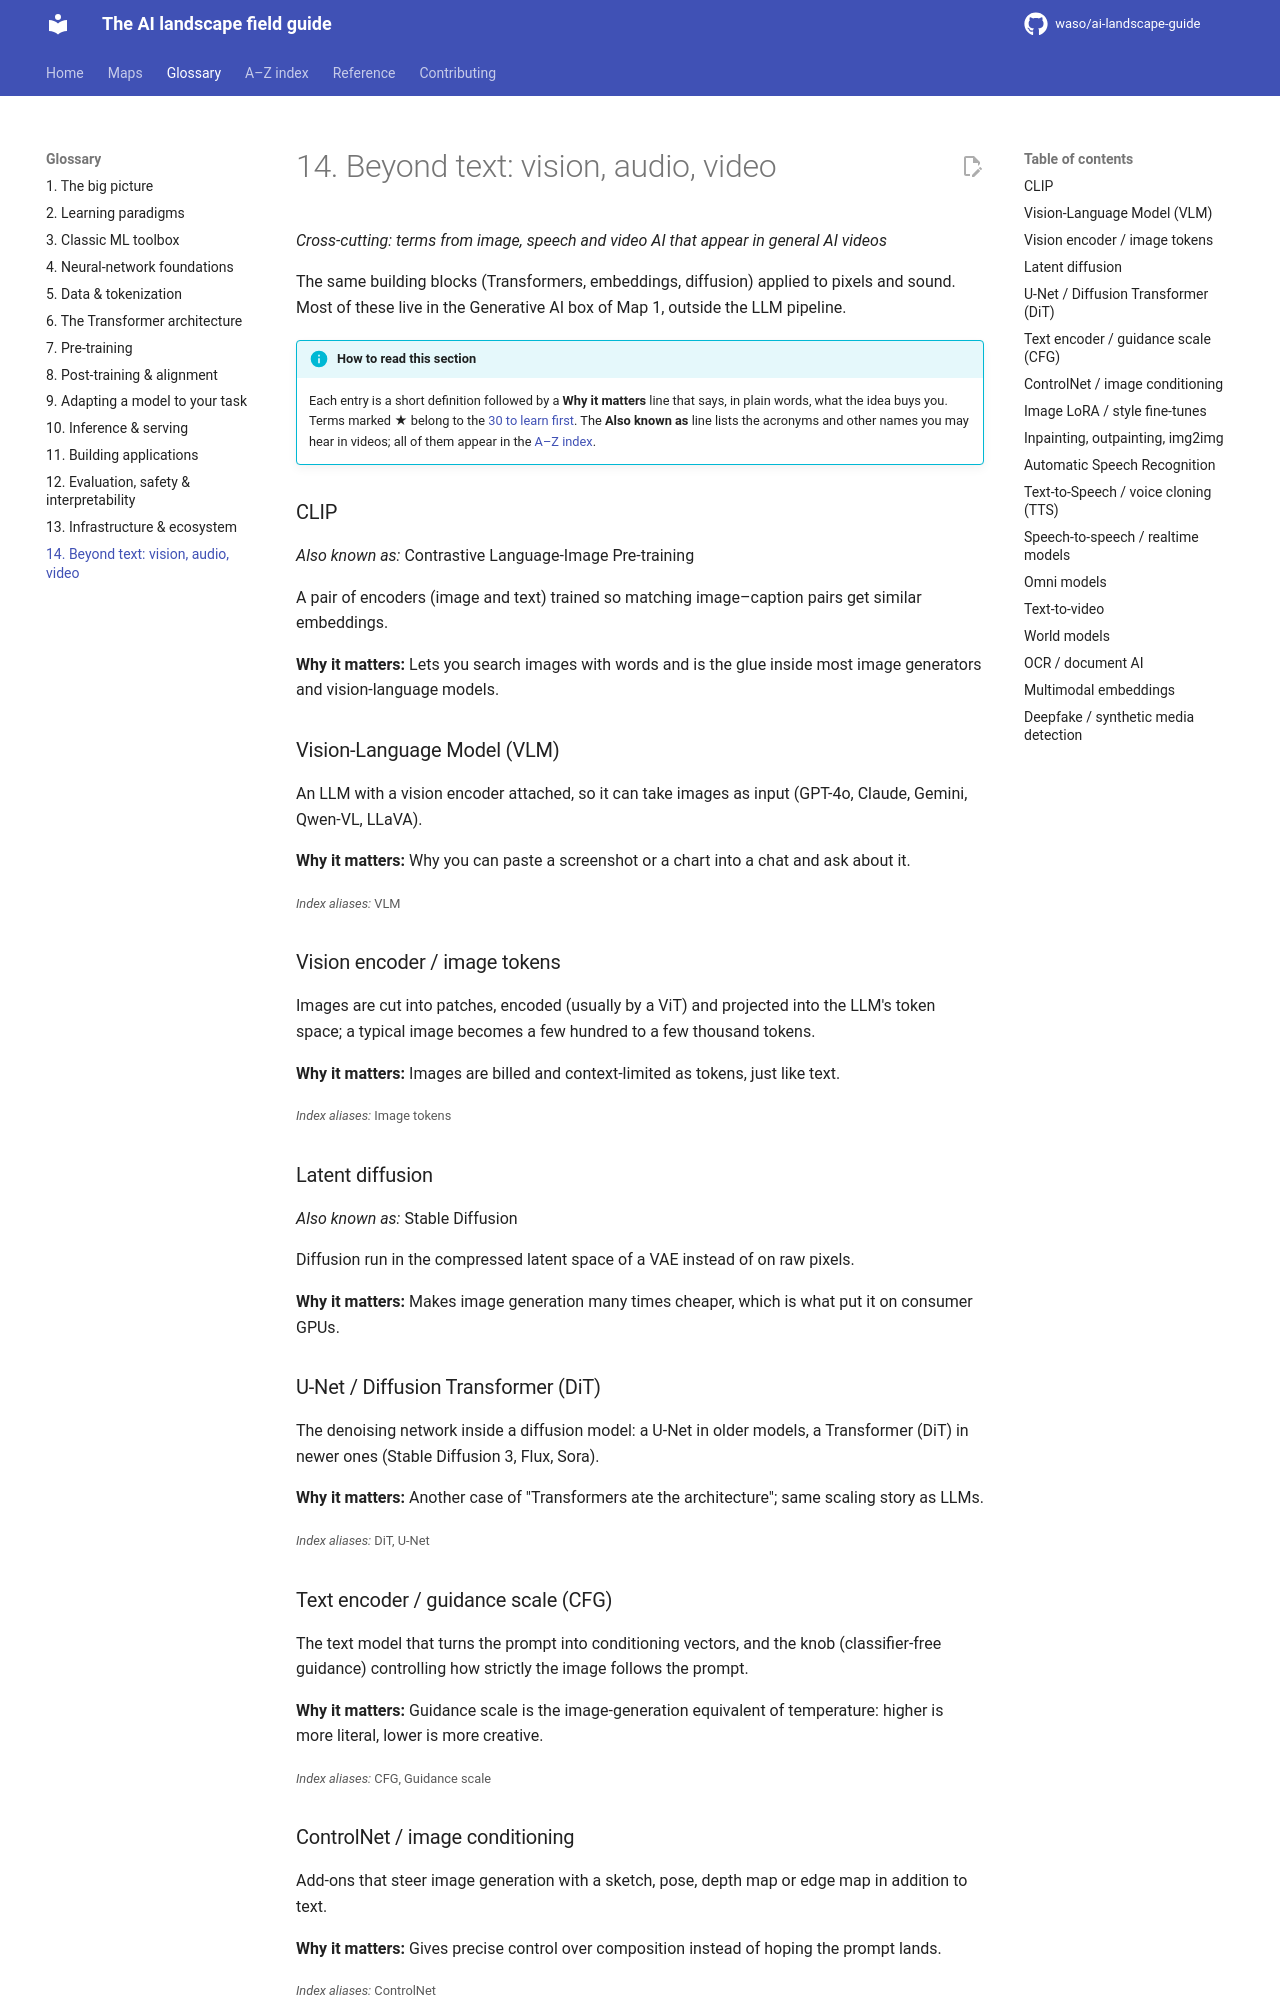

repository: waso/ai-landscape-guide · page: glossary/14-beyond-text-vision-audio-video/index.html · generator: mkdocs

# 14. Beyond text: vision, audio, video

*Cross-cutting: terms from image, speech and video AI that appear in general AI videos*

The same building blocks (Transformers, embeddings, diffusion) applied to pixels and sound. Most of these live in the Generative AI box of Map 1, outside the LLM pipeline.

!!! info "How to read this section"
    Each entry is a short definition followed by a **Why it matters** line that says, in plain words, what the idea buys you. Terms marked ★ belong to the [30 to learn first](../index.md#learn-these-30-first). The **Also known as** line lists the acronyms and other names you may hear in videos; all of them appear in the [A–Z index](../index-a-z.md).

### CLIP <a id="clip"></a>
*Also known as:* Contrastive Language-Image Pre-training

A pair of encoders (image and text) trained so matching image–caption pairs get similar embeddings.

**Why it matters:** Lets you search images with words and is the glue inside most image generators and vision-language models.

### Vision-Language Model (VLM) <a id="vision-language-model"></a>
An LLM with a vision encoder attached, so it can take images as input (GPT-4o, Claude, Gemini, Qwen-VL, LLaVA).

**Why it matters:** Why you can paste a screenshot or a chart into a chat and ask about it.

<small>*Index aliases:* VLM</small>

### Vision encoder / image tokens <a id="vision-encoder-image-tokens"></a>
Images are cut into patches, encoded (usually by a ViT) and projected into the LLM's token space; a typical image becomes a few hundred to a few thousand tokens.

**Why it matters:** Images are billed and context-limited as tokens, just like text.

<small>*Index aliases:* Image tokens</small>

### Latent diffusion <a id="latent-diffusion"></a>
*Also known as:* Stable Diffusion

Diffusion run in the compressed latent space of a VAE instead of on raw pixels.

**Why it matters:** Makes image generation many times cheaper, which is what put it on consumer GPUs.

### U-Net / Diffusion Transformer (DiT) <a id="u-net-diffusion-transformer"></a>
The denoising network inside a diffusion model: a U-Net in older models, a Transformer (DiT) in newer ones (Stable Diffusion 3, Flux, Sora).

**Why it matters:** Another case of "Transformers ate the architecture"; same scaling story as LLMs.

<small>*Index aliases:* DiT, U-Net</small>

### Text encoder / guidance scale (CFG) <a id="text-encoder-guidance-scale"></a>
The text model that turns the prompt into conditioning vectors, and the knob (classifier-free guidance) controlling how strictly the image follows the prompt.

**Why it matters:** Guidance scale is the image-generation equivalent of temperature: higher is more literal, lower is more creative.

<small>*Index aliases:* CFG, Guidance scale</small>
